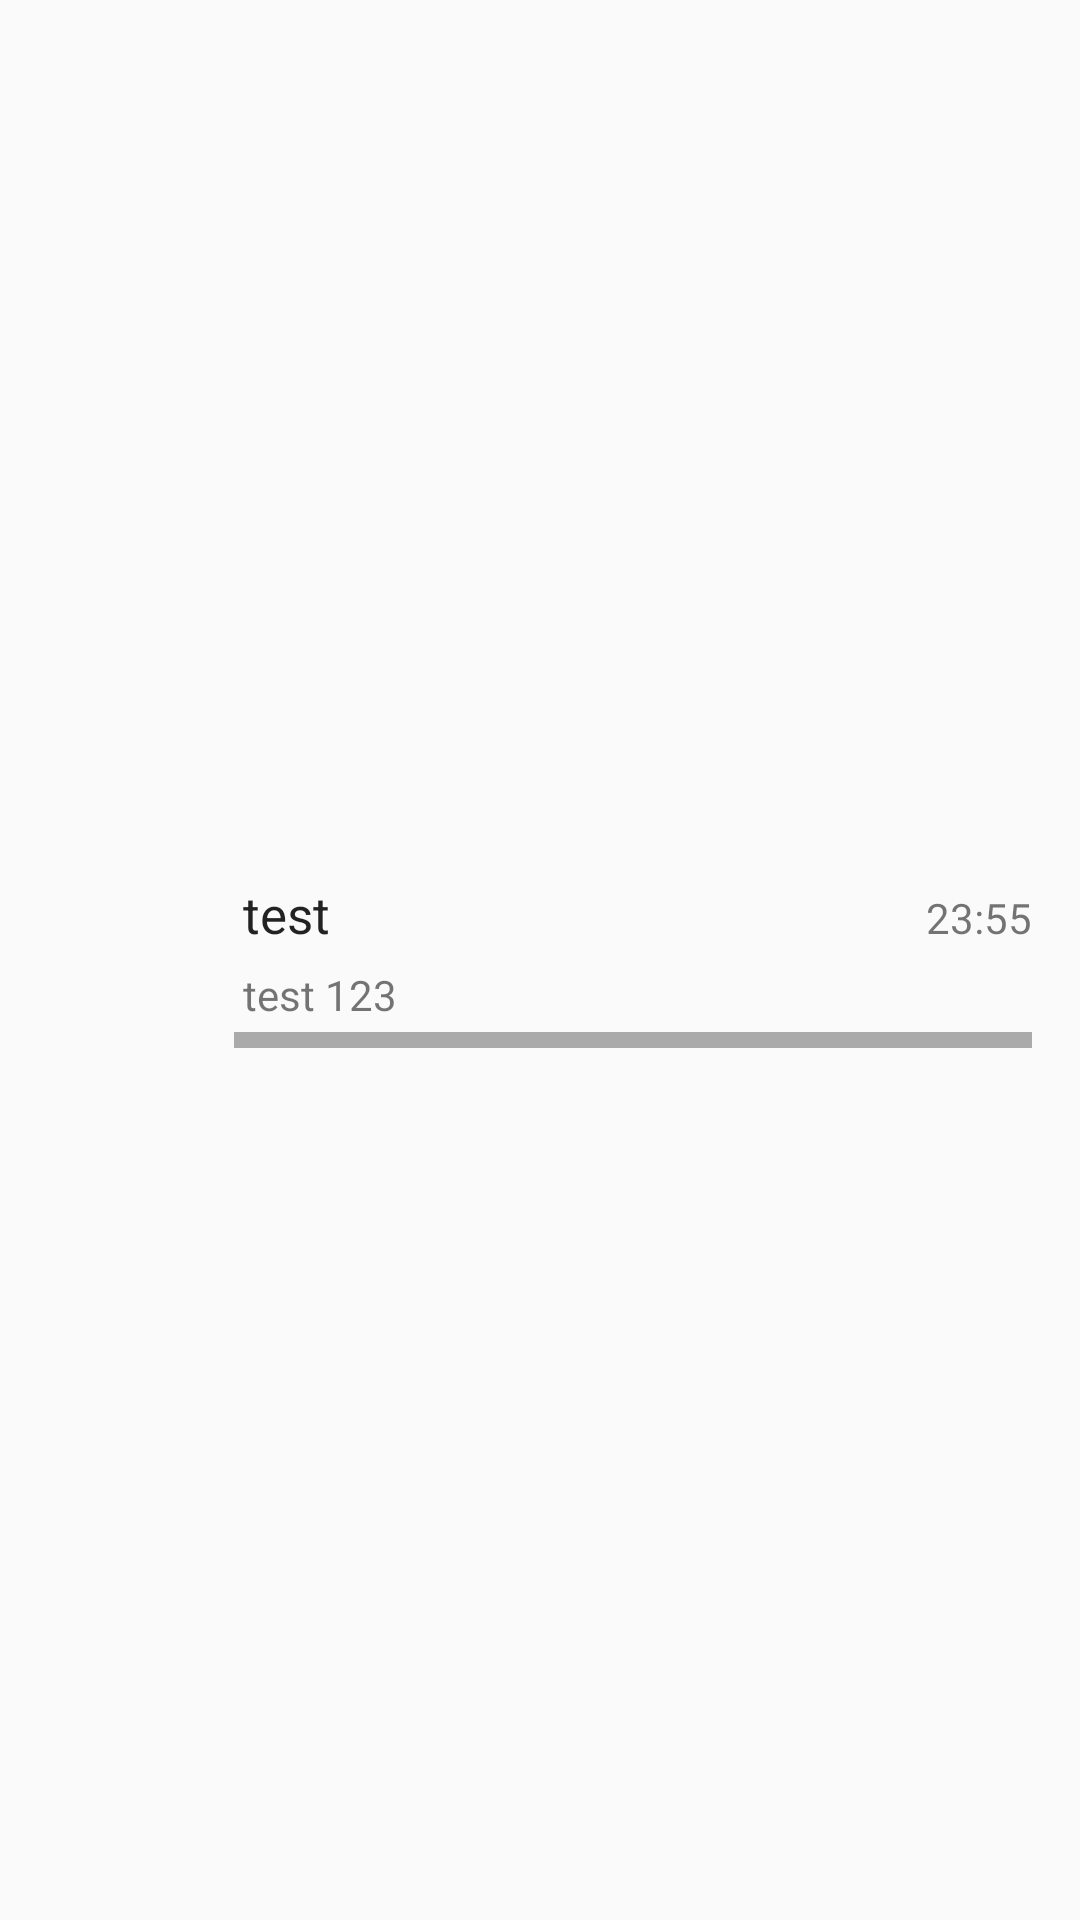

This screen was rendered from an Android layout file. Write that file and the resources it references.
<!-- AndroidManifest.xml: application theme AppTheme -->
<!-- res/layout/custom_message_inbox.xml -->
<?xml version="1.0" encoding="utf-8"?>
<RelativeLayout xmlns:android="http://schemas.android.com/apk/res/android"
    android:layout_width="match_parent"
    android:layout_height="wrap_content"
    android:paddingRight="16dp"
    android:paddingLeft="16dp"
    android:paddingTop="8dp"
    android:paddingBottom="8dp">


        
    
    <ImageView
        android:src="@drawable/ic_person_identity"
        android:id="@+id/imageview_avatar_partner"
        android:layout_width="59dp"
        android:layout_height="59dp"
        android:layout_centerVertical="true"/>

    
    <TextView
        android:text="test"
        android:id="@+id/textview_partner_name"
        android:padding="3dp"
        android:alpha="0.87"
        android:textSize="@dimen/size_text_primary"
        android:textColor="@android:color/black"
        android:layout_marginLeft="62dp"
        android:layout_width="wrap_content"
        android:layout_height="wrap_content"
        android:layout_alignParentLeft="true"
        android:layout_alignTop="@+id/imageview_avatar_partner"
        android:maxLines="1"
        />


    <TextView
        android:text="23:55"
        android:id="@+id/textview_update_time_message"
        android:textSize="@dimen/size_text_secondary"

        android:layout_width="wrap_content"
        android:layout_height="wrap_content"
        android:layout_alignBaseline="@+id/textview_partner_name"
        android:layout_alignBottom="@+id/textview_partner_name"
        android:layout_alignParentRight="true"
        android:layout_alignParentEnd="true"
        android:maxLines="1"/>

    
    <TextView
        android:text="test 123"
        android:id="@+id/textview_last_message"
        android:textSize="@dimen/size_text_secondary"
        android:layout_alignParentLeft="true"
        android:layout_alignParentRight="true"
        android:layout_width="wrap_content"
        android:layout_height="wrap_content"
        android:layout_marginLeft="62dp"
        android:padding="3dp"
        android:maxLines="1"
        android:layout_below="@+id/textview_partner_name"/>

    <View
        android:layout_width="match_parent"
        android:layout_height="1dp"
        android:layout_marginLeft="62dp"
        android:background="@android:color/darker_gray"
        android:layout_alignBottom="@+id/imageview_avatar_partner"

        android:layout_below="@+id/textview_last_message"/>

</RelativeLayout>
<!-- resources referenced by this layout -->
<resources>
  <dimen name="size_text_primary">17sp</dimen>
  <dimen name="size_text_secondary">14sp</dimen>
  <style name="AppTheme" parent="AppTheme.Base">
  
      </style>
  <style name="AppTheme.Base" parent="Theme.AppCompat.Light.NoActionBar">
          
          <item name="colorPrimary">@color/colorPrimary</item>
          <item name="colorPrimaryDark">@color/colorPrimaryDark</item>
          <item name="colorAccent">@color/colorAccent</item>
      </style>
  <color name="colorPrimary">#ca0151</color>
  <color name="colorPrimaryDark">#b60150</color>
  <color name="colorAccent">#9ed67f</color>
</resources>
